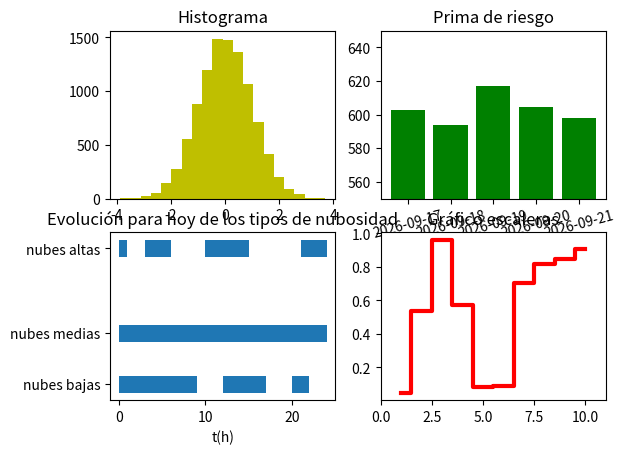

Here is the Python script that generated this plot:
# graficas de barras

import matplotlib.pyplot as pl
import numpy as np
import datetime as dt

pl.figure('Barras')

#**********************************************************************
pl.subplot(221)

x = np.random.randn(10000)
pl.hist(x, bins = 20, color='y')  # Histograma con 20 intervalos
pl.title('Histograma')

#**********************************************************************
pl.subplot(222)
prima = 600 + np.random.randn(5) * 10  # Valores inventados

# generamos las fechas de los últimos cinco días
fechas = ( dt.date.today() - dt.timedelta(5) ) + dt.timedelta(1) * np.arange(5)

#pl.axes((0.1, 0.3, 0.8, 0.6))  # Definimos la posición de los ejes
pl.bar(np.arange(5), prima, color='g')  # Dibujamos el gráfico de barras
pl.ylim(550,650)  # Range definido [450, 550]
pl.title('Prima de riesgo')
pl.xticks(np.arange(5), fechas, rotation = 15)

print( dt.timedelta(1) , dt.timedelta(2) , dt.timedelta(3) , dt.timedelta(4))

#**********************************************************************
pl.subplot(223)

#pl.axes((0.2,0.1,0.7,0.8))
pl.title(u'Evolución para hoy de los tipos de nubosidad')

# Dibujamos los momentos en que ha habido nubes altas
pl.broken_barh( [(0,1),(3,3), (10,5), (21,3)] , (9500, 1000) )

# Dibujamos los momentos en que ha habido nubes medias
pl.broken_barh([(0,24)], (4500, 1000))

# Dibujamos los momentos en que ha habido nubes bajas
pl.broken_barh([(0,9), (12,5), (20,2)], (1500, 1000))

pl.xlim(-1,25)
pl.yticks([2000, 5000, 10000], ['nubes bajas', 'nubes medias','nubes altas'])
pl.xlabel('t(h)')

#**********************************************************************
pl.subplot(224)

x = np.arange(10) + 1
y = np.random.rand(10)
pl.step(x, y, where = 'mid', color = 'r', linewidth = 3)
pl.title(u"Gráfico escaleras")
pl.xlim(0,11)

pl.show()
